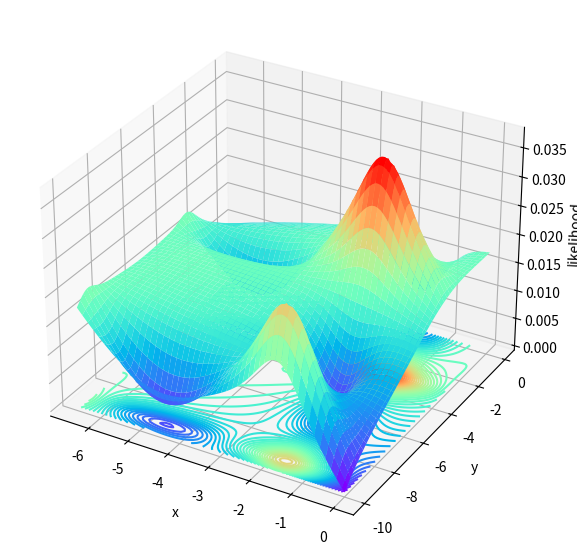

Write the Python code that produced this figure.
import numpy as np
import matplotlib.pyplot as plt

def likelihood(x, y):
    return -1/5428 * (np.sin(x) * np.exp((1 - np.cos(y))**2) + np.cos(y) * \
    np.exp((1 - np.sin(x))**2) + (x - y)**2 - 97.8)

x = np.linspace(-6.5, 0, 100)
y = np.linspace(-10, 0, 100)

xx, yy = np.meshgrid(x, y)
z = likelihood(xx, yy)

fig = plt.figure(figsize = (10, 7))
ax = fig.add_subplot(111, projection = '3d')
ax.plot_surface(xx, yy, z, cmap = 'rainbow')
ax.contour(xx, yy, z, zdir='z', offset=0, cmap='rainbow', levels = 50)
ax.set_xlabel('x')
ax.set_ylabel('y')
ax.set_zlabel('likelihood')
plt.savefig('plot')
